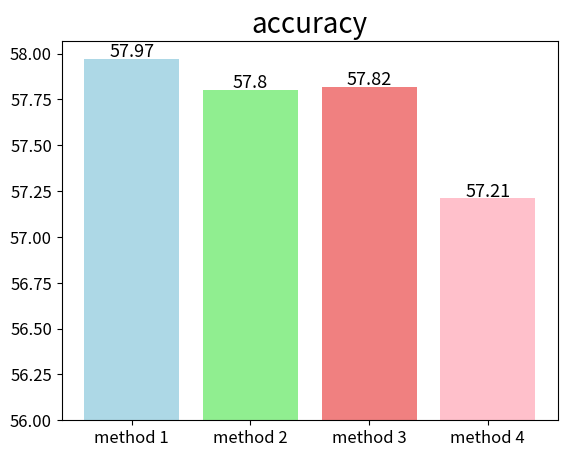

This chart was generated by the following Python code:
import matplotlib.pyplot as plt

categories = ["method 1", "method 2", "method 3", "method 4"]
values = [1.97, 1.80, 1.82, 1.21]
start_values = [56, 56, 56, 56]
# 定义不同柱的颜色
# colors = ['#DACEAD', '#839956', '#A7805F', '#504B08']
colors = ['lightblue', 'lightgreen', 'lightcoral', 'pink']
plt.subplots_adjust(top=0.9)
# 使用循环来创建每个柱并为其指定颜色
for i in range(len(categories)):
    plt.bar(categories[i], values[i],bottom=start_values[i], color=colors[i])
for i, value in enumerate(values):
    plt.annotate(str(value+56), (i, value+55.99), ha='center', va='bottom',fontsize=13)

# plt.xlabel('Categories')
# plt.ylabel('Values')
plt.xticks(fontsize=12)
plt.yticks(fontsize=12)
# 添加标题和标签
plt.title('accuracy', fontsize=20)
plt.show()